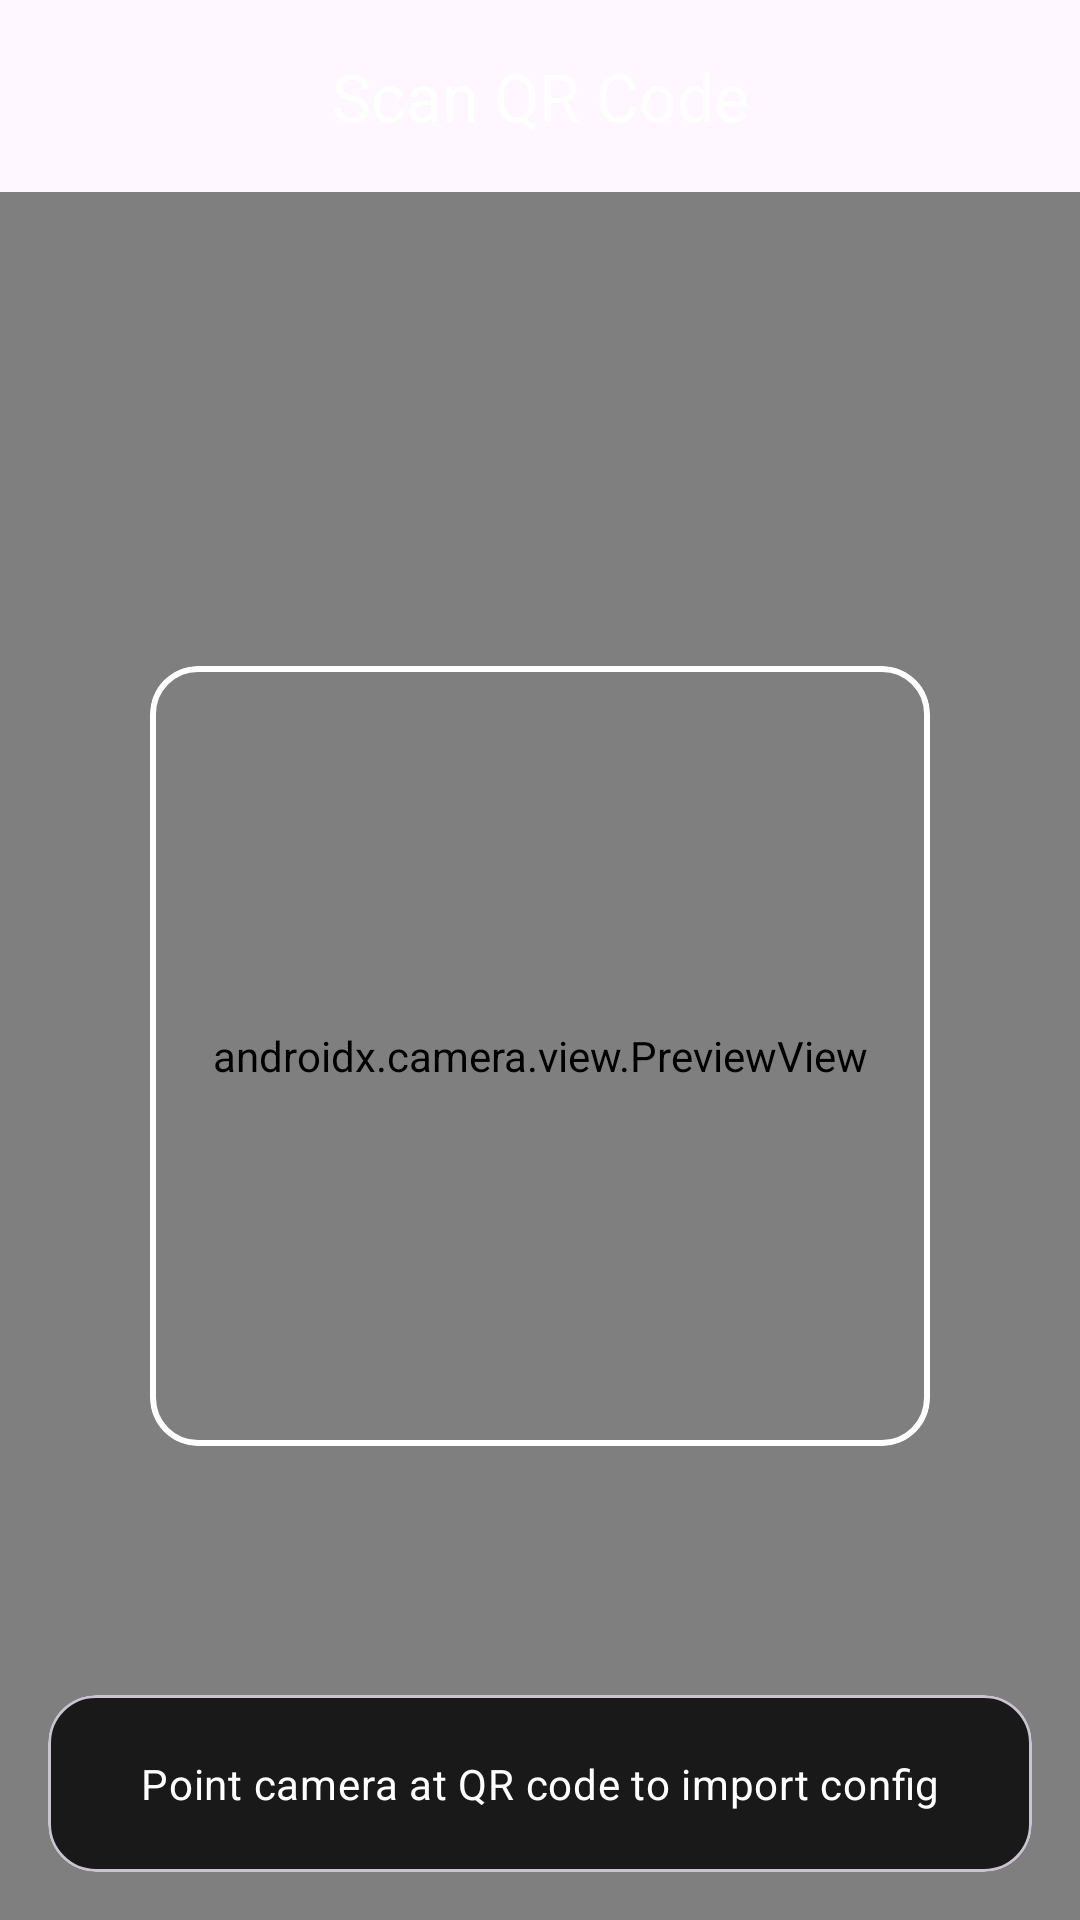

This screen was rendered from an Android layout file. Write that file and the resources it references.
<!-- AndroidManifest.xml: application theme Theme.FireTunnel -->
<!-- res/layout/activity_qr_scanner.xml -->
<?xml version="1.0" encoding="utf-8"?>
<androidx.coordinatorlayout.widget.CoordinatorLayout
    xmlns:android="http://schemas.android.com/apk/res/android"
    xmlns:app="http://schemas.android.com/apk/res-auto"
    android:layout_width="match_parent"
    android:layout_height="match_parent"
    android:background="@android:color/black"
    android:fitsSystemWindows="true">

    <com.google.android.material.appbar.AppBarLayout
        android:layout_width="match_parent"
        android:layout_height="wrap_content"
        android:fitsSystemWindows="true"
        app:liftOnScroll="false">

        <com.google.android.material.appbar.MaterialToolbar
            android:id="@+id/toolbar"
            android:layout_width="match_parent"
            android:layout_height="?attr/actionBarSize"
            app:title="@string/scan_qr"
            app:titleCentered="true"
            app:navigationIcon="@drawable/ic_arrow_back"
            android:background="@android:color/transparent"
            app:titleTextColor="@android:color/white" />

    </com.google.android.material.appbar.AppBarLayout>

    
    <androidx.camera.view.PreviewView
        android:id="@+id/previewView"
        android:layout_width="match_parent"
        android:layout_height="match_parent"
        app:layout_behavior="@string/appbar_scrolling_view_behavior" />

    
    <FrameLayout
        android:layout_width="match_parent"
        android:layout_height="match_parent"
        app:layout_behavior="@string/appbar_scrolling_view_behavior">

        <com.google.android.material.card.MaterialCardView
            android:layout_width="260dp"
            android:layout_height="260dp"
            android:layout_gravity="center"
            app:cardBackgroundColor="@android:color/transparent"
            app:cardElevation="0dp"
            app:strokeColor="#FFFFFFFF"
            app:strokeWidth="2dp"
            app:cardCornerRadius="16dp" />

    </FrameLayout>

    
    <com.google.android.material.card.MaterialCardView
        android:layout_width="match_parent"
        android:layout_height="wrap_content"
        android:layout_gravity="bottom"
        android:layout_margin="16dp"
        app:cardCornerRadius="16dp"
        app:cardBackgroundColor="#CC000000"
        app:cardElevation="0dp">

        <TextView
            android:layout_width="match_parent"
            android:layout_height="wrap_content"
            android:text="@string/point_camera_at_qr"
            android:textAppearance="@style/TextAppearance.Material3.BodyMedium"
            android:textColor="@android:color/white"
            android:padding="20dp"
            android:gravity="center" />

    </com.google.android.material.card.MaterialCardView>

</androidx.coordinatorlayout.widget.CoordinatorLayout>
<!-- resources referenced by this layout -->
<resources>
  <string name="point_camera_at_qr">Point camera at QR code to import config</string>
  <string name="scan_qr">Scan QR Code</string>
  <style name="Theme.FireTunnel" parent="Theme.Material3.DayNight.NoActionBar">
          <item name="colorPrimary">@color/fire_primary</item>
          <item name="colorOnPrimary">@color/fire_on_primary</item>
          <item name="colorPrimaryContainer">@color/fire_primary_container</item>
          <item name="colorOnPrimaryContainer">@color/fire_on_primary_container</item>
          <item name="colorSecondary">@color/fire_secondary</item>
          <item name="colorOnSecondary">@color/fire_on_secondary</item>
          <item name="colorSecondaryContainer">@color/fire_secondary_container</item>
          <item name="colorOnSecondaryContainer">@color/fire_on_secondary_container</item>
      </style>
  <color name="fire_primary">#C94B1A</color>
  <color name="fire_on_primary">#FFFFFF</color>
  <color name="fire_primary_container">#FFDBCF</color>
  <color name="fire_on_primary_container">#380C00</color>
  <color name="fire_secondary">#775850</color>
  <color name="fire_on_secondary">#FFFFFF</color>
  <color name="fire_secondary_container">#FFD9D2</color>
  <color name="fire_on_secondary_container">#2C1511</color>
</resources>
